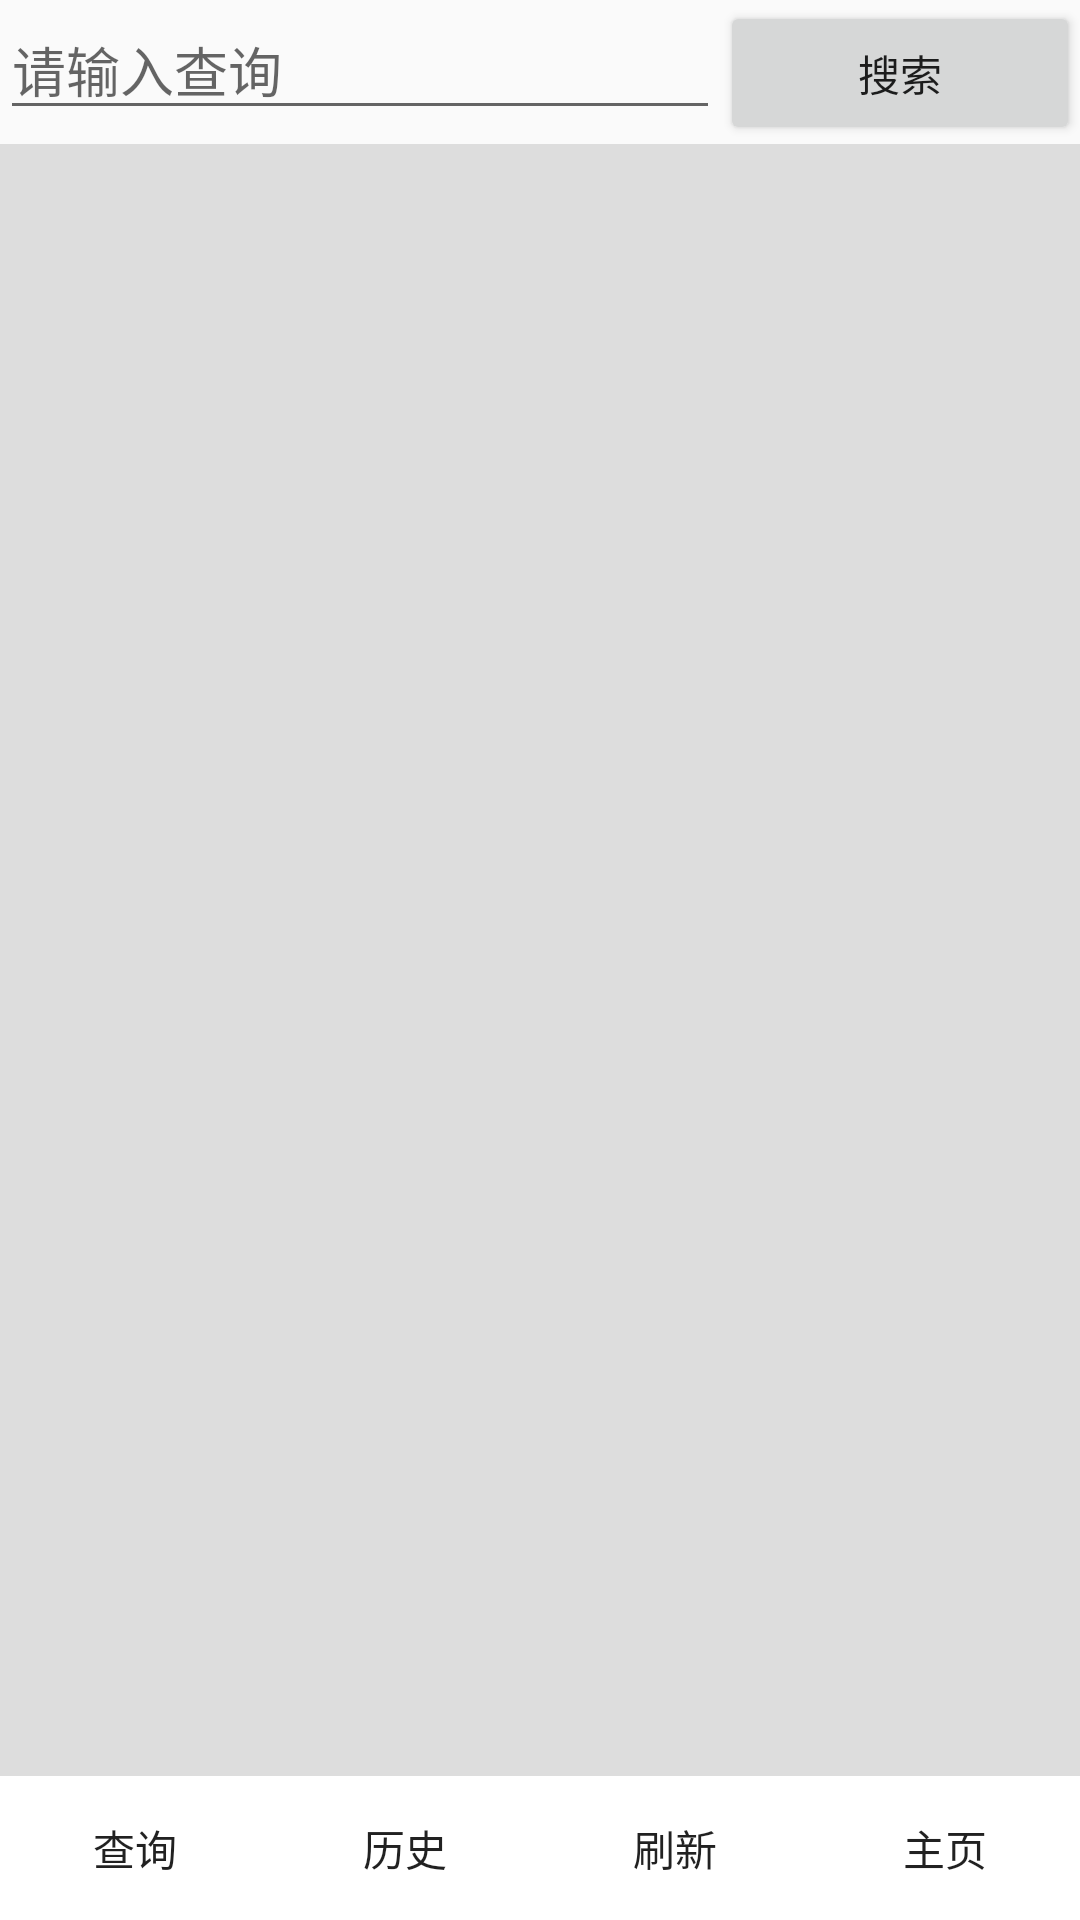

Produce the Android XML layout that renders to this screen, including the resource entries it uses.
<!-- AndroidManifest.xml: activity theme AppTheme.NoActionBar -->
<!-- res/layout/activity_main.xml -->
<?xml version="1.0" encoding="utf-8"?>
<LinearLayout xmlns:android="http://schemas.android.com/apk/res/android"
    android:layout_width="match_parent"
    android:layout_height="match_parent"
    android:orientation="vertical">
    <LinearLayout
        android:layout_width="match_parent"
        android:layout_height="wrap_content"
        android:orientation="horizontal">
        <EditText
            android:id="@+id/search"
            android:layout_width="fill_parent"
            android:layout_height="wrap_content"
            android:layout_weight="1"
            android:singleLine="true"
            android:maxWidth="3dp"
            android:hint="请输入查询" />
        <Button
            android:id="@+id/btn_search"
            android:layout_width="fill_parent"
            android:layout_height="wrap_content"
            android:layout_weight="2"
            android:text="搜索" />
    </LinearLayout>
    <FrameLayout
        android:id="@+id/main_frame_layout"
        android:background="#dddddd"
        android:layout_weight="1"
        android:layout_width="match_parent"
        android:layout_height="0dp">
    </FrameLayout>
    <LinearLayout
        android:layout_width="match_parent"
        android:layout_height="wrap_content"
        android:orientation="horizontal"
        android:layout_gravity="bottom">
        <Button
            android:id="@+id/btn_find"
            android:layout_width="0dp"
            android:layout_height="wrap_content"
            android:background="#ffffff"
            android:layout_weight="1"
            android:text="查询"/>
        <Button
            android:id="@+id/btn_history"
            android:layout_width="0dp"
            android:layout_height="wrap_content"
            android:layout_weight="1"
            android:background="#ffffff"
            android:text="历史"/>

        <Button
            android:id="@+id/btn_refresh"
            android:layout_width="0dp"
            android:layout_height="wrap_content"
            android:layout_weight="1"
            android:background="#ffffff"
            android:text="刷新" />
        <Button
            android:id="@+id/btn_home"
            android:layout_width="0dp"
            android:layout_height="wrap_content"
            android:background="#ffffff"
            android:layout_weight="1"
            android:text="主页"/>
    </LinearLayout>
</LinearLayout>
<!-- resources referenced by this layout -->
<resources>
  <style name="AppTheme.NoActionBar">
          <item name="windowActionBar">false</item>
          <item name="windowNoTitle">true</item>
      </style>
</resources>
